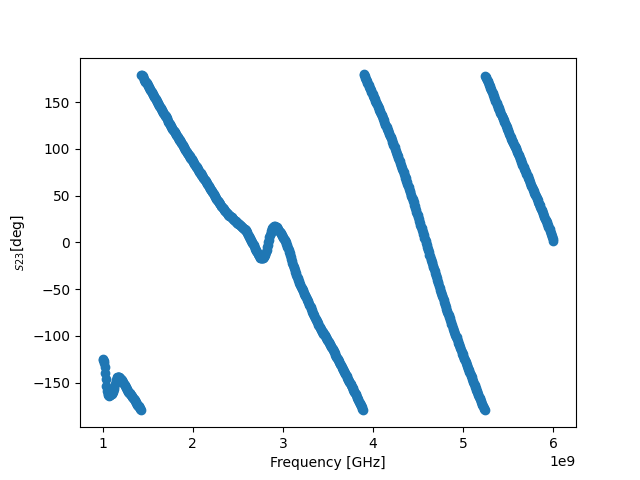

The table this chart was drawn from, first rows:
! FILETYPE CSV
! VERSION 1.0, 1
! TIMESTAMP Wednesday, 14 September 2022 00:48:55
! TIMEZONE (GMT+08:00) Kuala Lumpur, Singapore
! NAME Keysight Technologies
! MODEL N9917A
! SERIAL MY53105078
! FIRMWARE_VERSION A.08.16
! GPS_LATITUDE
! GPS_LONGITUDE
! GPS_TIMESTAMP 0001-01-01 00:00:00Z
! GPS_SECS_SINCE_LAST_READ 0
! CHECKSUM 1208888429
! CORRECTION1 ON U
! DATA Freq, S12
! FREQ UNIT Hz
! DATA UNIT Degrees
BEGIN
1000000000, -124.5
1006250000, -125.3
1012500000, -126.7
1018750000, -128.9
1025000000, -133.4
1031250000, -139.3
1037500000, -146.4
1043750000, -153.6
1050000000, -159
1056250000, -162.3
1062500000, -163.4
1068750000, -163.7
1075000000, -163.9
1081250000, -163.3
1087500000, -162.9
1093750000, -162.3
1100000000, -161.8
1106250000, -161.2
1112500000, -160.4
1118750000, -158.7
1125000000, -157
1131250000, -154.6
1137500000, -151.9
1143750000, -149.1
1150000000, -146.8
1156250000, -145.2
1162500000, -144.1
1168750000, -143.5
1175000000, -143.7
1181250000, -143.9
1187500000, -144.3
1193750000, -145.1
1200000000, -145.7
1206250000, -146.8
1212500000, -147.4
1218750000, -148.4
1225000000, -149.3
1231250000, -150.2
1237500000, -151.3
1243750000, -152.4
1250000000, -153.4
1256250000, -154.8
1262500000, -155.7
... 759 more rows
